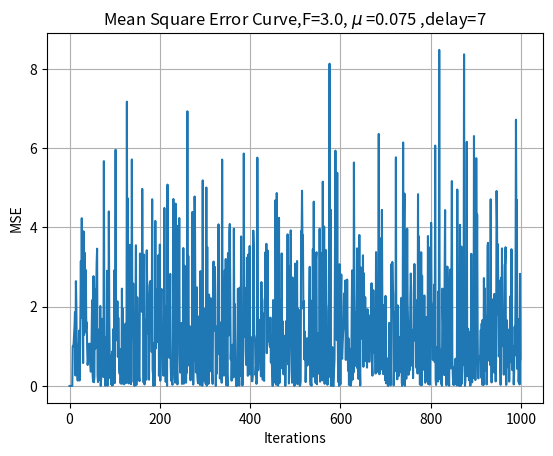

Write Python code to recreate this figure.
import numpy as np
import matplotlib.pyplot as plt
import scipy


N=int(1000)  # Number of input samples
M = 7  # No. of taps
mu = 0.075 # Step size

F = 3.0  
h = np.zeros(4)  # Channel Impulse response
for n in range(1,len(h)):
	h[n] = 0.5*(1+np.cos(2*np.pi*(n-2)/F))
print(h)
 
#b=np.zeros(N)
#b_hat=np.zeros(N)
ip=np.random.randint(2,size=N)
b=2*ip-1
#print b
bh = np.convolve(h,b) 
#print bh

e = np.zeros(N) # Error signal
y = np.zeros(N) #Output signal
J = np.zeros(N) #Mean Square Error
w = np.zeros(M) # Filter Coefficients 

noise = np.sqrt(0.001)*np.random.randn(len(bh))
#print noise
d = bh+noise
#print d
d = np.concatenate((np.zeros(M-1),d))
#LMS algorithm for Equalization	
for j in range(M,N):
	x = np.flipud(d[j-M:j])
	
	y[j] = np.dot(w,x)
	
	e[j] = b[j] - y[j]
	
	w += mu*e[j] * x
	
	J[j] = (e[j])**2.0
	
				
#print w		
plt.plot(J)
plt.grid()
plt.ylabel('MSE')
plt.xlabel('Iterations')
plt.title('Mean Square Error Curve,F=3.0, $\mu$ =0.075 ,delay=7 ')
plt.savefig('Learning_curve.eps')
plt.show()


    
